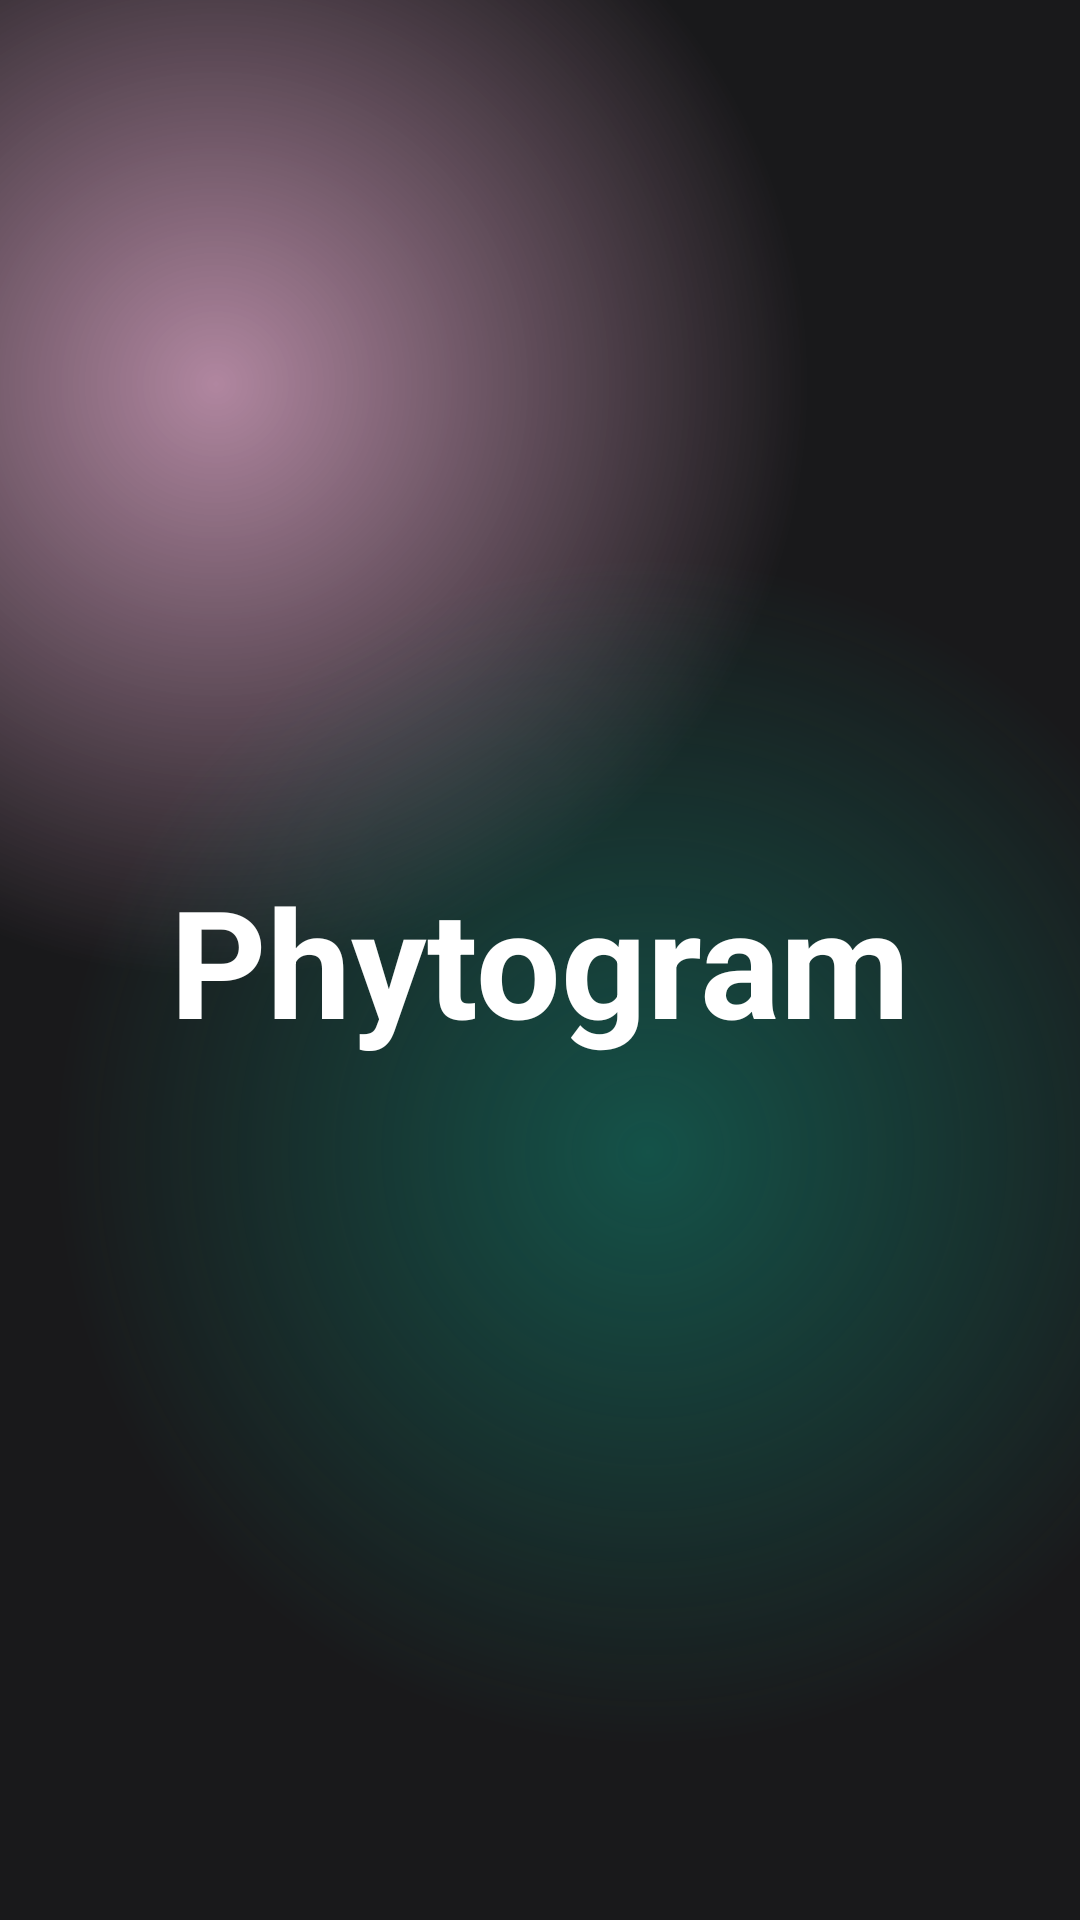

Write the Android layout XML for this screen, with the resource values it uses.
<!-- AndroidManifest.xml: application theme Theme.Phytogram -->
<!-- res/layout/activity_main.xml -->
<?xml version="1.0" encoding="utf-8"?>
<androidx.constraintlayout.widget.ConstraintLayout xmlns:android="http://schemas.android.com/apk/res/android"
    xmlns:app="http://schemas.android.com/apk/res-auto"
    xmlns:tools="http://schemas.android.com/tools"
    android:layout_width="match_parent"
    android:layout_height="match_parent"
    tools:context=".MainActivity"
    android:background="@drawable/gradient_color_backgraund">


    <TextView
        android:layout_width="wrap_content"
        android:layout_height="wrap_content"
        android:text="Phytogram"
        android:textSize="50sp"
        android:textColor="@color/white"
        android:textStyle="bold"
        app:layout_constraintBottom_toBottomOf="parent"
        app:layout_constraintEnd_toEndOf="parent"
        app:layout_constraintStart_toStartOf="parent"
        app:layout_constraintTop_toTopOf="parent" />


</androidx.constraintlayout.widget.ConstraintLayout>
<!-- resources referenced by this layout -->
<resources>
  <color name="white">#FFFFFFFF</color>
  <!-- drawable gradient_color_backgraund (drawable) -->
  <?xml version="1.0" encoding="utf-8"?>
  <layer-list xmlns:android="http://schemas.android.com/apk/res/android">
  <item>
      <shape>
          <gradient android:startColor="#997c3660"
              android:centerColor="#19191b"
              android:endColor="#19191b"
              android:type="radial"
              android:gradientRadius="110%p"
              android:centerX="0.2"
              android:centerY="0.2"/>
      </shape>
  </item>
      <item>
          <shape>
              <gradient android:startColor="#800f8a75"
                  android:centerColor="@android:color/transparent"
                  android:endColor="@android:color/transparent"
                  android:gradientRadius="110%p"
                  android:centerY="0.6"
                  android:centerX="0.6"
                  android:type="radial"/>
          </shape>
      </item>
  </layer-list>
  <style name="Theme.Phytogram" parent="Theme.MaterialComponents.DayNight.DarkActionBar">
          
          <item name="colorPrimary">@color/purple_500</item>
          <item name="colorPrimaryVariant">@color/purple_700</item>
          <item name="colorOnPrimary">@color/white</item>
          
          <item name="colorSecondary">@color/teal_200</item>
          <item name="colorSecondaryVariant">@color/teal_700</item>
          <item name="colorOnSecondary">@color/black</item>
          
          <item name="android:statusBarColor" tools:targetApi="l">?attr/colorPrimaryVariant</item>
          
      </style>
  <color name="purple_500">#FF6200EE</color>
  <color name="purple_700">#FF3700B3</color>
  <color name="teal_200">#FF03DAC5</color>
  <color name="teal_700">#FF018786</color>
  <color name="black">#FF000000</color>
</resources>
